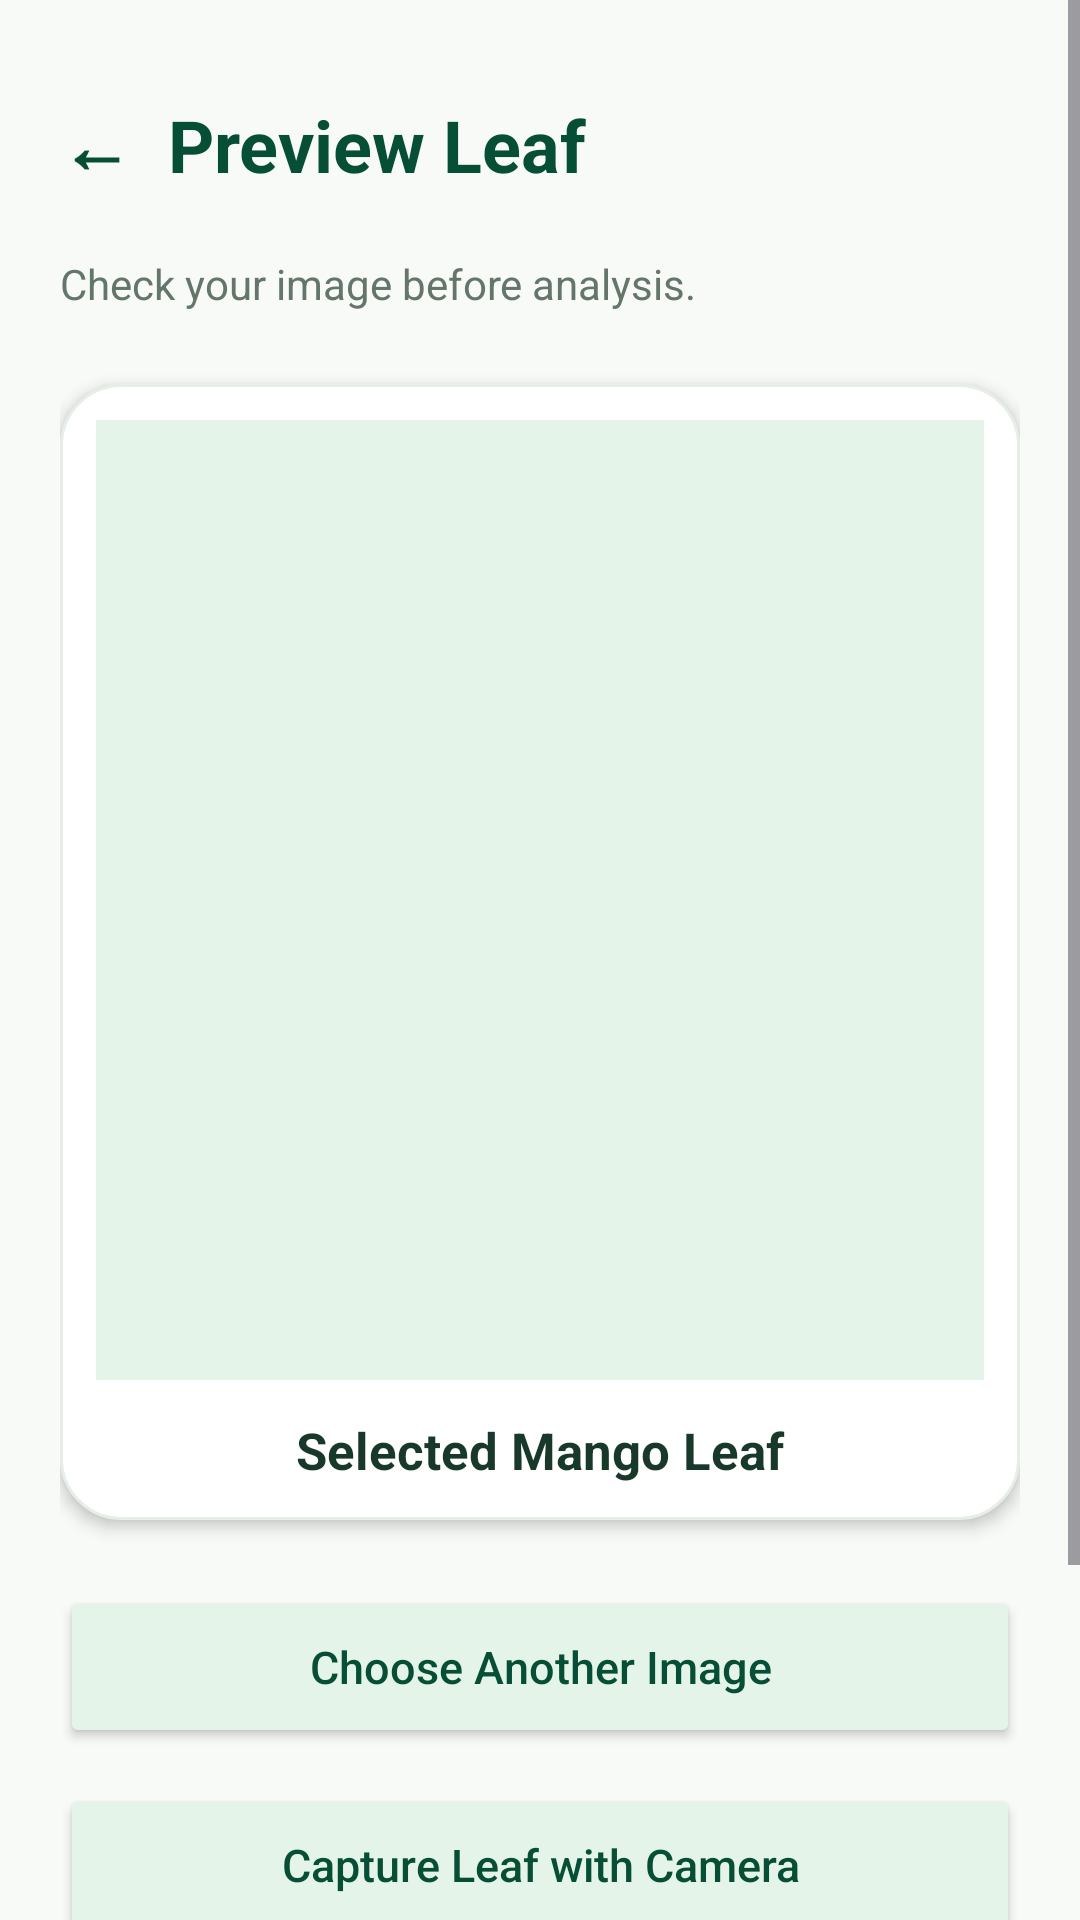

The Android layout XML behind this screen, and the referenced resources:
<!-- AndroidManifest.xml: application theme Theme.PhytoNexAI -->
<!-- res/layout/activity_preview.xml -->
<?xml version="1.0" encoding="utf-8"?>
<ScrollView xmlns:android="http://schemas.android.com/apk/res/android"
    android:layout_width="match_parent"
    android:layout_height="match_parent"
    android:background="@color/background"
    android:fillViewport="true">

    <LinearLayout
        android:layout_width="match_parent"
        android:layout_height="wrap_content"
        android:orientation="vertical"
        android:padding="20dp">

        
        <TextView
            android:layout_width="wrap_content"
            android:layout_height="wrap_content"
            android:text="←  Preview Leaf"
            android:textColor="@color/green_dark"
            android:textSize="24sp"
            android:textStyle="bold"
            android:paddingVertical="12dp"
            android:contentDescription="Preview Leaf screen" />

        <TextView
            android:layout_width="wrap_content"
            android:layout_height="wrap_content"
            android:layout_marginTop="8dp"
            android:text="Check your image before analysis."
            android:textColor="@color/text_secondary"
            android:textSize="14sp" />

        
        <LinearLayout
            android:layout_width="match_parent"
            android:layout_height="wrap_content"
            android:layout_marginTop="24dp"
            android:orientation="vertical"
            android:padding="12dp"
            android:background="@drawable/card_background"
            android:elevation="3dp">

            <ImageView
                android:id="@+id/ivLeafPreview"
                android:layout_width="match_parent"
                android:layout_height="320dp"
                android:scaleType="fitCenter"
                android:background="@color/green_light"
                android:contentDescription="Selected mango leaf image" />

            <TextView
                android:layout_width="match_parent"
                android:layout_height="wrap_content"
                android:layout_marginTop="12dp"
                android:gravity="center"
                android:text="Selected Mango Leaf"
                android:textColor="@color/text_primary"
                android:textSize="17sp"
                android:textStyle="bold" />

        </LinearLayout>

        
        <Button
            android:id="@+id/btnChangeImage"
            android:layout_width="match_parent"
            android:layout_height="54dp"
            android:layout_marginTop="22dp"
            android:backgroundTint="@color/green_light"
            android:text="Choose Another Image"
            android:textColor="@color/green_dark"
            android:textAllCaps="false"
            android:textSize="15sp" />

        
        <Button
            android:id="@+id/btnCamera"
            android:layout_width="match_parent"
            android:layout_height="54dp"
            android:layout_marginTop="12dp"
            android:backgroundTint="@color/green_light"
            android:text="Capture Leaf with Camera"
            android:textColor="@color/green_dark"
            android:textAllCaps="false"
            android:textSize="15sp" />

        
        <Button
            android:id="@+id/btnAnalyze"
            android:layout_width="match_parent"
            android:layout_height="58dp"
            android:layout_marginTop="12dp"
            android:backgroundTint="@color/green_primary"
            android:text="Analyze Leaf"
            android:textColor="@color/white"
            android:textAllCaps="false"
            android:textSize="17sp"
            android:textStyle="bold" />

        
        <LinearLayout
            android:id="@+id/resultCard"
            android:layout_width="match_parent"
            android:layout_height="wrap_content"
            android:layout_marginTop="20dp"
            android:orientation="vertical"
            android:padding="16dp"
            android:background="@drawable/card_background"
            android:elevation="3dp"
            android:visibility="gone">

            <TextView
                android:layout_width="wrap_content"
                android:layout_height="wrap_content"
                android:text="Analysis Result"
                android:textColor="@color/green_dark"
                android:textSize="18sp"
                android:textStyle="bold" />

            <TextView
                android:id="@+id/tvResult"
                android:layout_width="match_parent"
                android:layout_height="wrap_content"
                android:layout_marginTop="10dp"
                android:textColor="@color/text_primary"
                android:textSize="17sp"
                android:textStyle="bold" />

            <TextView
                android:id="@+id/tvConfidence"
                android:layout_width="match_parent"
                android:layout_height="wrap_content"
                android:layout_marginTop="6dp"
                android:textColor="@color/text_secondary"
                android:textSize="14sp" />

        </LinearLayout>

        
        <TextView
            android:layout_width="match_parent"
            android:layout_height="wrap_content"
            android:layout_marginTop="14dp"
            android:gravity="center"
            android:paddingBottom="16dp"
            android:text="For best results, use a clear image of one mango leaf."
            android:textColor="@color/text_secondary"
            android:textSize="12sp" />

    </LinearLayout>

</ScrollView>
<!-- resources referenced by this layout -->
<resources>
  <color name="background">#F7FAF7</color>
  <color name="green_dark">#064E35</color>
  <color name="green_light">#E5F4E8</color>
  <color name="green_primary">#087443</color>
  <color name="text_primary">#18392A</color>
  <color name="text_secondary">#64756A</color>
  <color name="white">#FFFFFF</color>
  <!-- drawable card_background (drawable) -->
  <?xml version="1.0" encoding="utf-8"?>
  <shape xmlns:android="http://schemas.android.com/apk/res/android">
      <solid android:color="@color/white" />
      <corners android:radius="20dp" />
      <stroke
          android:width="1dp"
          android:color="#E6EEE7" />
  </shape>
  <style name="Theme.PhytoNexAI" parent="Base.Theme.PhytoNexAI" />
  <style name="Base.Theme.PhytoNexAI" parent="Theme.Material3.DayNight.NoActionBar">
          
          
      </style>
</resources>
